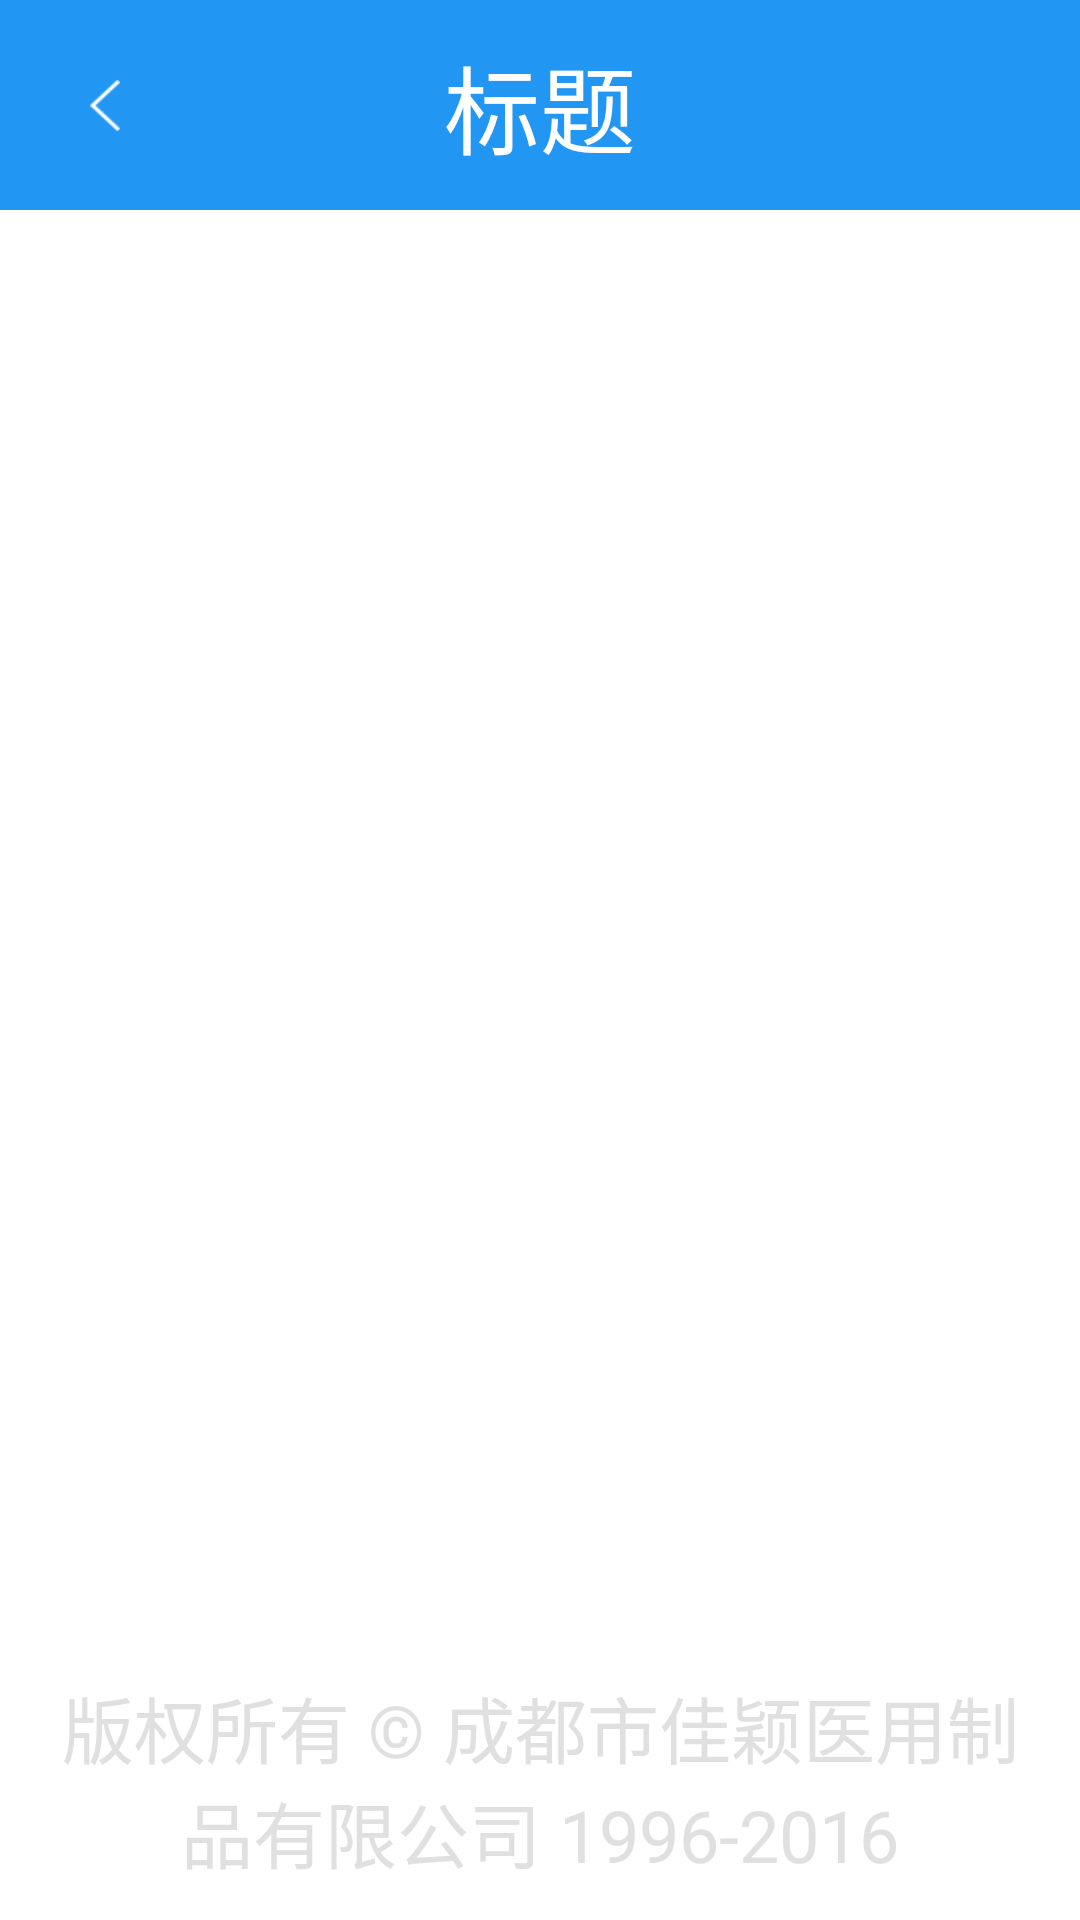

Reconstruct the res/layout file that produces this screen, plus the resources it refers to.
<!-- AndroidManifest.xml: application theme AppTheme -->
<!-- res/layout/activity_pulp_machine_select.xml -->
<?xml version="1.0" encoding="utf-8"?>
<LinearLayout xmlns:android="http://schemas.android.com/apk/res/android"
    xmlns:app="http://schemas.android.com/apk/res-auto"
    xmlns:tools="http://schemas.android.com/tools"
    android:layout_width="match_parent"
    android:layout_height="match_parent"
    android:orientation="vertical"
    android:background="@color/white"
    tools:context=".activity.plasmacollection.SelectPlasmaMachineActivity"
    >

    <FrameLayout
        android:layout_width="match_parent"
        android:layout_height="wrap_content">

        <include layout="@layout/comm_app_title" />
        <TextView
            android:visibility="gone"
            android:id="@+id/sure_txt"
            android:layout_marginRight="@dimen/btn_padding"
            android:layout_gravity="right|center_vertical"
            android:text="分配"
            style="@style/txt_white_small_style"/>
    </FrameLayout>

    <GridView
        android:layout_marginTop="@dimen/btn_margin"
        android:id="@+id/gridview"
        android:layout_width="fill_parent"
        android:layout_height="0dp"
        android:layout_weight="1"
        android:numColumns="3"
        android:verticalSpacing="@dimen/btn_margin"
        android:horizontalSpacing="@dimen/btn_margin"
        android:columnWidth="100dp"
        android:stretchMode="columnWidth"
        android:gravity="center"
        />
    <include layout="@layout/copyright_view"/>
</LinearLayout>
<!-- res/layout/comm_app_title.xml (included above) -->
<?xml version="1.0" encoding="utf-8"?>
<RelativeLayout xmlns:android="http://schemas.android.com/apk/res/android"
    android:layout_width="match_parent"
    android:layout_height="@dimen/comm_title_height"
    android:background="@color/main_color" >

    <ImageView
        android:id="@+id/back_img"
        android:layout_width="@dimen/comm_title_height"
        android:layout_height="@dimen/comm_title_height"
        android:layout_centerVertical="true"
        android:scaleType="center"
        android:src="@mipmap/jiantou_press" />

    <TextView
        android:id="@+id/title_text"
        android:layout_width="wrap_content"
        android:layout_height="wrap_content"
        android:layout_centerInParent="true"
        android:text="标题"
        android:textColor="@color/white"
        android:textSize="@dimen/text_size_midle" />

</RelativeLayout>
<!-- res/layout/copyright_view.xml (included above) -->
<?xml version="1.0" encoding="utf-8"?>
<LinearLayout xmlns:android="http://schemas.android.com/apk/res/android"
    android:layout_width="match_parent"
    android:layout_height="wrap_content"
    android:orientation="horizontal">

    <TextView
        style="@style/txt_white_small_style"
        android:gravity="center_horizontal"
        android:layout_width="match_parent"
        android:layout_margin="12dp"
        android:textColor="@color/copyrightwhite"
        android:text="版权所有 © 成都市佳颖医用制品有限公司 1996-2016" />
</LinearLayout>
<!-- resources referenced by this layout -->
<resources>
  <color name="copyrightwhite">#e0e0e0</color>
  <color name="main_color">#2196F3</color>
  <color name="white">#FFFFFF</color>
  <dimen name="btn_margin">20dp</dimen>
  <dimen name="btn_padding">10dp</dimen>
  <dimen name="comm_title_height">70dp</dimen>
  <dimen name="text_size_midle">32dp</dimen>
  <!-- mipmap jiantou_press: png bitmap (mipmap-xhdpi, 823139 bytes) -->
  <style name="txt_white_small_style">
          <item name="android:layout_width">wrap_content</item>
          <item name="android:layout_height">wrap_content</item>
          <item name="android:textColor">@color/white</item>
          <item name="android:textSize">@dimen/text_size_small</item>
      </style>
  <style name="AppTheme" parent="Theme.AppCompat.Light.DarkActionBar">
          
          <item name="colorPrimary">@color/colorPrimary</item>
          <item name="colorPrimaryDark">@color/colorPrimaryDark</item>
          <item name="colorAccent">@color/colorAccent</item>
      </style>
  <dimen name="text_size_small">24dp</dimen>
  <color name="colorPrimary">#3F51B5</color>
  <color name="colorPrimaryDark">#303F9F</color>
  <color name="colorAccent">#FF4081</color>
</resources>
